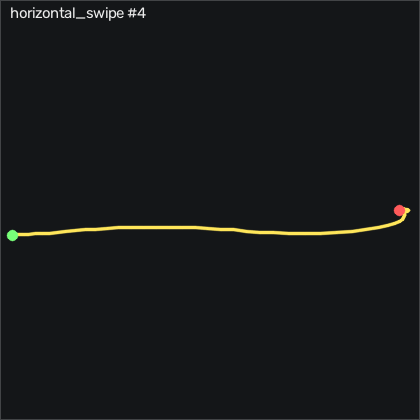

The file beside this chart, header and first rows:
t_s, ax, ay, az, gx, gy, gz, seq
0.00000, -0.989, -0.161, 0.133, 50.89, -0.8317, 8.655, 34463
0.01100, -0.984, -0.153, 0.125, 55.52, -2.692, 9.508, 34464
0.02000, -0.965, -0.16, 0.116, 58.85, -3.332, 11.52, 34465
0.03000, -0.956, -0.173, 0.11, 62.14, -3.637, 12.95, 34466
0.04000, -0.955, -0.178, 0.11, 66.44, -3.942, 12.34, 34467
0.05000, -0.94, -0.17, 0.108, 72.23, -5.131, 10.82, 34468
0.06000, -0.925, -0.151, 0.109, 78.66, -6.625, 7.801, 34469
0.07000, -0.906, -0.128, 0.115, 85.25, -7.966, 2.648, 34470
0.08000, -0.895, -0.108, 0.102, 91.77, -8.82, -2.2, 34471
0.09000, -0.893, -0.08000, 0.07100, 98.72, -8.667, -5.644, 34472
0.1, -0.901, -0.04000, 0.05400, 104.7, -7.661, -8.328, 34473
0.11, -0.917, -0.02000, 0.02500, 109.9, -6.32, -10.19, 34474
0.12, -0.917, -0.00000, 0.00700, 113.6, -4.978, -10.28, 34475
0.13, -0.907, 0.02000, -0.00900, 116.4, -3.241, -7.138, 34476
0.141, -0.911, 0.04000, -0.02500, 119.4, -1.32, -3.571, 34477
0.15, -0.914, 0.07300, -0.04300, 123.2, -0.00868, -2.382, 34478
0.16, -0.904, 0.111, -0.06300, 127, 0.3573, -2.595, 34479
0.17, -0.893, 0.145, -0.08700, 129.9, 0.9673, -5.888, 34480
0.181, -0.889, 0.166, -0.09000, 130.8, 2.735, -10.74, 34481
0.19, -0.892, 0.177, -0.08400, 129.5, 5.083, -13.78, 34482
0.2, -0.896, 0.164, -0.07500, 126.7, 7.369, -16.04, 34483
0.21, -0.908, 0.138, -0.06800, 124.8, 9.229, -19.27, 34484
0.22, -0.926, 0.123, -0.06500, 125.5, 10.36, -22.75, 34485
0.23, -0.946, 0.138, -0.08100, 129.8, 10.05, -25.16, 34486
0.24, -0.978, 0.192, -0.123, 137.7, 8.375, -28.3, 34487
0.25, -1.017, 0.294, -0.176, 147.7, 5.906, -32.32, 34488
0.26, -1.063, 0.429, -0.22, 156.4, 2.949, -30.07, 34489
0.27, -1.083, 0.595, -0.26, 160.7, -2.539, -20.1, 34490
0.28, -1.088, 0.785, -0.294, 159.2, -7.905, -4.912, 34491
0.29, -1.064, 0.911, -0.309, 150.9, -12.57, 11.09, 34492
0.3, -1.013, 1.056, -0.314, 136.4, -18.36, 16.37, 34493
0.311, -0.979, 1.073, -0.29, 115.3, -19.15, 15.3, 34494
0.32, -0.955, 1.07, -0.264, 91.83, -19.67, 13.59, 34495
0.33, -0.931, 1.019, -0.229, 68.51, -20.47, 13.29, 34496
0.34, -0.895, 0.934, -0.195, 47.29, -21.5, 9.6, 34497
0.35, -0.864, 0.814, -0.149, 29.61, -21.53, 2.283, 34498
0.36, -0.847, 0.689, -0.11, 16.62, -19.95, -2.809, 34499
0.37, -0.836, 0.579, -0.06900, 8.145, -17.11, -2.474, 34500
0.38, -0.83, 0.491, -0.04700, 3.145, -13.82, 1.123, 34501
0.39, -0.825, 0.419, -0.03900, 0.5836, -10.65, 4.141, 34502
0.4, -0.813, 0.376, -0.02800, 0.5836, -7.478, 5.178, 34503
0.41, -0.809, 0.356, -0.02500, 2.474, -4.491, 6.338, 34504
0.42, -0.817, 0.359, -0.02000, 4.791, -2.234, 5.574, 34505
0.43, -0.835, 0.359, -0.01400, 6.316, -1.015, 0.7885, 34506
0.441, -0.861, 0.362, -0.01500, 6.438, -1.167, -4.333, 34507
0.45, -0.891, 0.372, -0.01200, 5.584, -1.838, -8.053, 34508
0.46, -0.914, 0.385, -0.01600, 3.663, -3.058, -8.723, 34509
0.47, -0.919, 0.384, -0.01100, 0.4316, -4.399, -7.29, 34510
0.481, -0.907, 0.365, -0.00600, -3.898, -5.161, -4.487, 34511
0.49, -0.885, 0.331, 0.00400, -8.562, -4.734, -1.01, 34512
0.5, -0.872, 0.278, 0.00800, -12.68, -3.18, 1.52, 34513
0.51, -0.873, 0.24, 0.02000, -15.24, -0.6487, 2.312, 34514
0.52, -0.875, 0.193, 0.03000, -16.15, 2.278, 2.953, 34515
0.53, -0.907, 0.155, 0.03300, -15.09, 5.509, 5.239, 34516
0.54, -0.942, 0.143, 0.03900, -11.73, 6.942, 7.282, 34517
0.55, -0.961, 0.146, 0.02800, -7.831, 6.455, 6.093, 34518
0.56, -0.957, 0.158, 0.03200, -4.538, 4.534, 4.356, 34519
0.57, -0.949, 0.155, 0.03000, -2.648, 2.186, 2.466, 34520
0.58, -0.952, 0.157, 0.02300, -1.215, 0.5093, 0.1785, 34521
0.59, -0.963, 0.159, 0.02500, 0.1566, -0.6487, -0.4615, 34522
... 7 more rows
